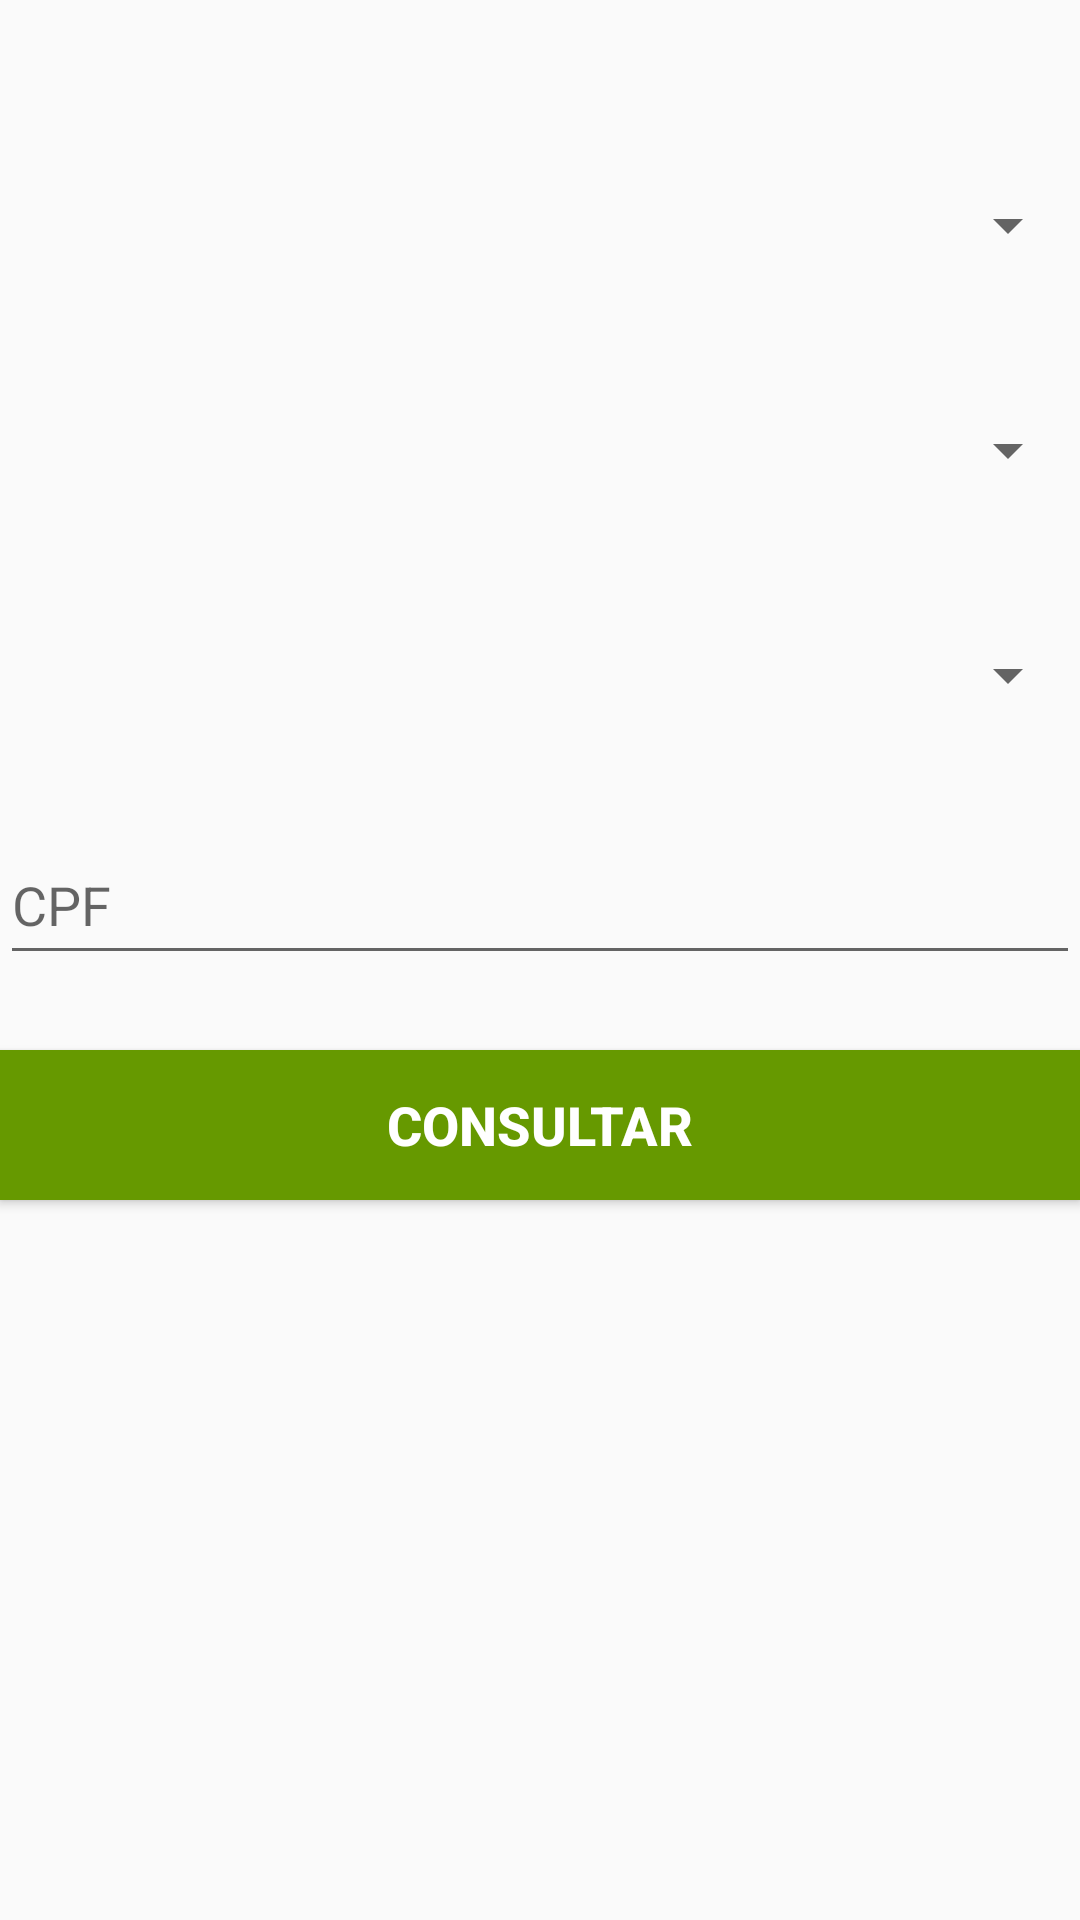

Layout XML and referenced resources for this Android screen:
<!-- AndroidManifest.xml: application theme AppTheme -->
<!-- res/layout/activity_consult.xml -->
<?xml version="1.0" encoding="utf-8"?>
<LinearLayout xmlns:android="http://schemas.android.com/apk/res/android"
    xmlns:tools="http://schemas.android.com/tools"
    android:id="@+id/activity_consult"
    android:layout_width="match_parent"
    android:layout_height="match_parent"
    android:orientation="vertical"
    android:paddingTop="50dp"
    tools:context="login.video.videologin.ConsultActivity">

    <Spinner
        android:id="@+id/country_spin"
        android:layout_width="fill_parent"
        android:layout_height="50dp"
        android:layout_marginBottom="25dp"

        />

    <Spinner
        android:id="@+id/city_spin"
        android:layout_width="fill_parent"
        android:layout_height="50dp"
        android:layout_marginBottom="25dp"
        android:clickable="false" />

    <Spinner
        android:id="@+id/serve_spin"
        android:layout_width="fill_parent"
        android:layout_height="50dp"
        android:layout_marginBottom="25dp"
        android:clickable="false" />

    <EditText
        android:id="@+id/cpfText"
        android:layout_width="fill_parent"
        android:layout_height="50dp"
        android:layout_marginBottom="25dp"
        android:gravity="center_vertical"
        android:hint="CPF" />

    <Button
        android:id="@+id/consult_btn"
        android:layout_width="fill_parent"
        android:layout_height="50dp"
        android:background="@android:color/holo_green_dark"
        android:gravity="center"
        android:onClick="onClick"
        android:text="@string/consultBtn"
        android:textColor="@android:color/background_light"
        android:textSize="18sp"
        android:textStyle="normal|bold" />
</LinearLayout>
<!-- resources referenced by this layout -->
<resources>
  <string name="consultBtn">Consultar</string>
  <style name="AppTheme" parent="Theme.AppCompat.Light.NoActionBar">
          
          <item name="colorPrimary">@color/colorPrimary</item>
          <item name="colorPrimaryDark">@color/colorPrimaryDark</item>
          <item name="colorAccent">@color/colorAccent</item>
          <item name="android:windowNoTitle">true</item>
      </style>
  <color name="colorPrimary">#3F51B5</color>
  <color name="colorPrimaryDark">#303f9f</color>
  <color name="colorAccent">#ff4081</color>
</resources>
